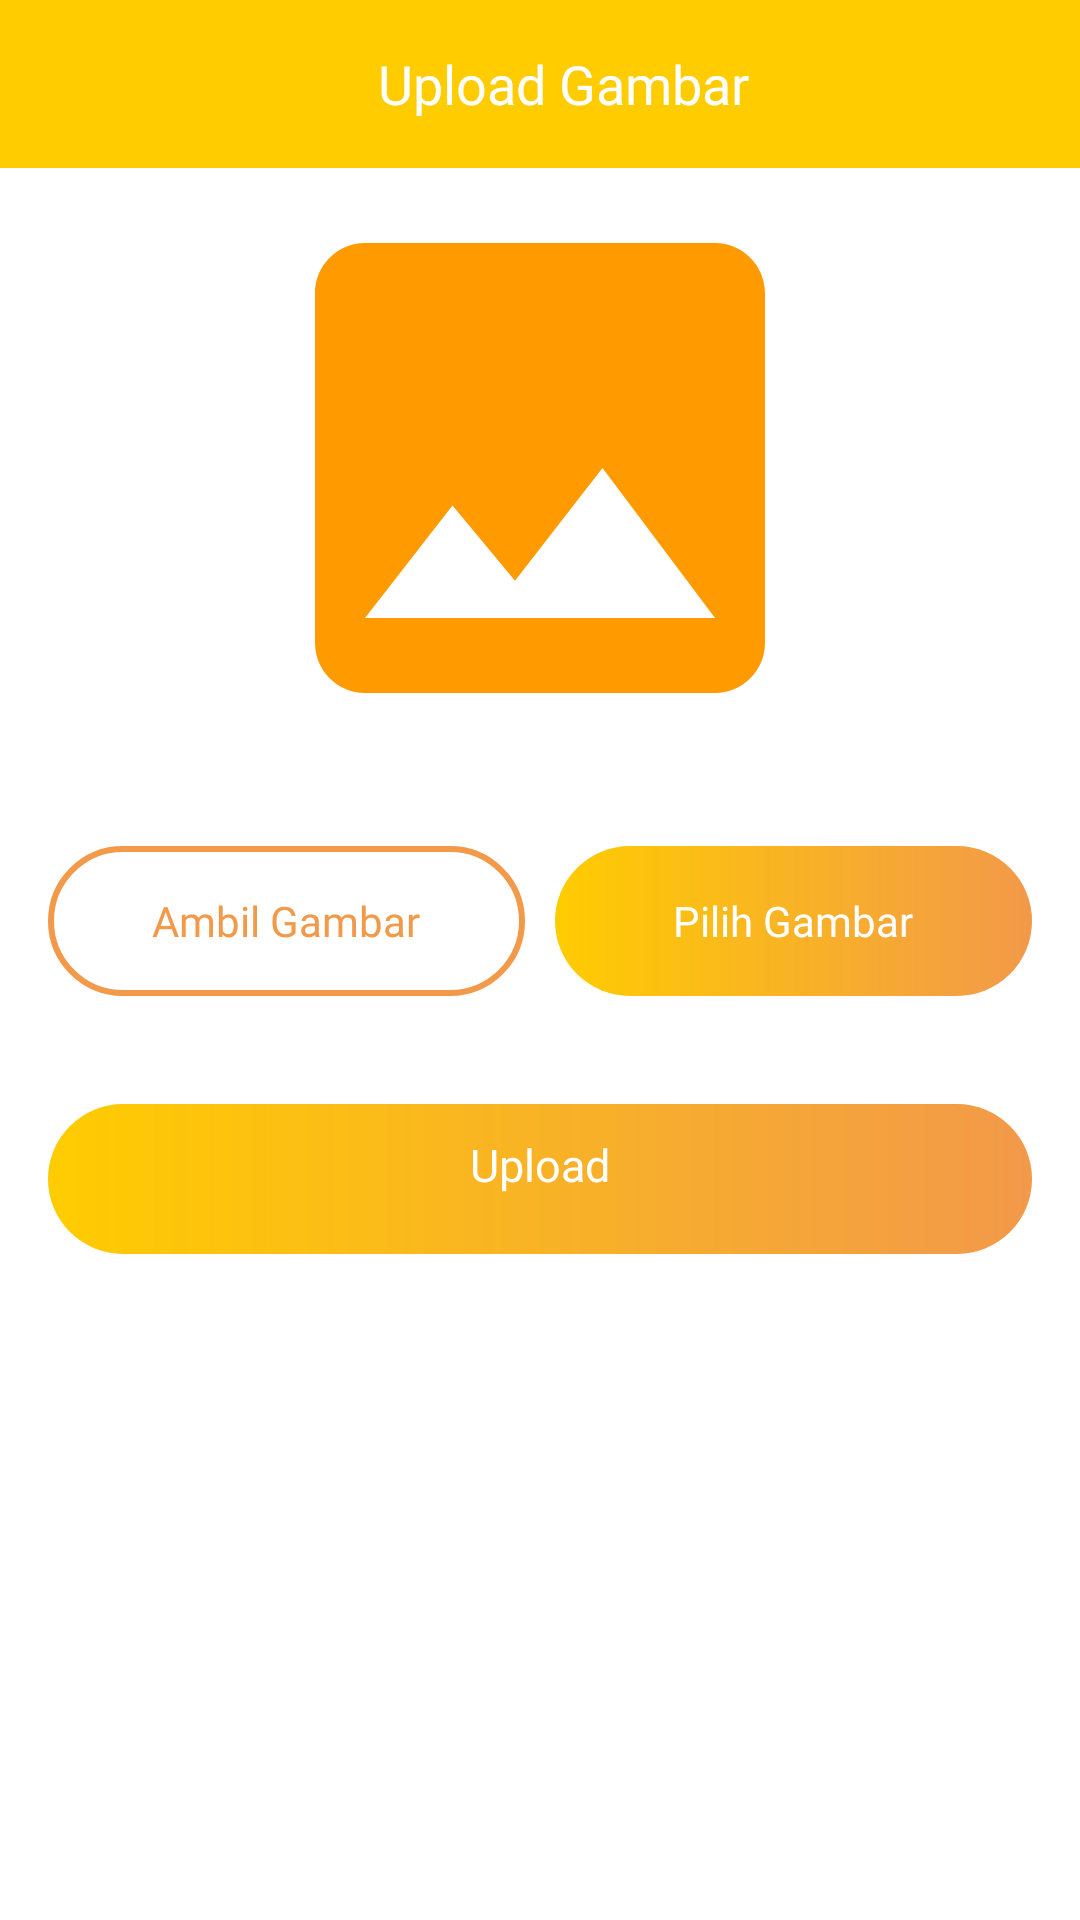

Here is an Android app screen rendered from its layout file. Give the layout XML and the strings, colors and styles it references.
<!-- AndroidManifest.xml: application theme Theme.PelaporanKendaraan -->
<!-- res/layout/activity_upload.xml -->
<?xml version="1.0" encoding="utf-8"?>
<LinearLayout xmlns:android="http://schemas.android.com/apk/res/android"
    xmlns:app="http://schemas.android.com/apk/res-auto"
    xmlns:tools="http://schemas.android.com/tools"
    android:layout_width="match_parent"
    android:layout_height="match_parent"
    android:orientation="vertical"
    tools:context=".UploadActivity">

    <androidx.appcompat.widget.Toolbar
        android:id="@+id/top"
        android:layout_width="match_parent"
        android:background="@color/yellow"
        android:layout_height="wrap_content">

        <RelativeLayout
            android:layout_width="match_parent"
            android:layout_height="wrap_content">

            <ImageView
                android:id="@+id/btn_kembali"
                android:layout_width="wrap_content"
                android:layout_height="wrap_content"
                android:layout_centerVertical="true"
                android:background="?android:attr/selectableItemBackground"
                android:clickable="true"
                android:focusable="true"
                android:src="@drawable/ic_back_2" />

            <TextView
                android:layout_width="wrap_content"
                android:layout_height="wrap_content"
                android:layout_centerHorizontal="true"
                android:layout_centerVertical="true"
                android:fontFamily="@font/millard_semibold"
                android:text="Upload Gambar"
                android:textColor="@color/white"
                android:textSize="18sp" />
        </RelativeLayout>
    </androidx.appcompat.widget.Toolbar>

    <ImageView
        android:id="@+id/image"
        android:layout_width="200dp"
        android:layout_height="200dp"
        android:layout_gravity="center"
        android:background="?android:attr/selectableItemBackground"
        android:clickable="true"
        android:focusable="true"
        android:src="@drawable/ic_baseline_image_24" />

    <LinearLayout
        android:padding="16dp"
        android:layout_width="match_parent"
        android:layout_height="wrap_content"
        android:orientation="horizontal">

        <LinearLayout
            android:layout_width="0dp"
            android:layout_height="wrap_content"
            android:layout_marginEnd="5dp"
            android:layout_weight="1"
            android:orientation="vertical">

            <LinearLayout
                android:layout_width="match_parent"
                android:layout_height="wrap_content"
                android:layout_marginTop="10dp"
                android:layout_marginBottom="10dp"
                android:background="@drawable/bg_btn2"
                android:orientation="vertical">

                <LinearLayout
                    android:id="@+id/btn_upload"
                    android:layout_width="match_parent"
                    android:layout_height="50dp"
                    android:background="?android:attr/selectableItemBackground"
                    android:clickable="true"
                    android:focusable="true"
                    android:gravity="center"
                    android:orientation="vertical"
                    android:padding="10dp">

                    <TextView
                        android:layout_width="wrap_content"
                        android:layout_height="wrap_content"
                        android:fontFamily="@font/millard_bold"
                        android:text="Ambil Gambar"
                        android:textColor="@color/orange"/>
                </LinearLayout>
            </LinearLayout>

        </LinearLayout>

        <LinearLayout
            android:layout_width="0dp"
            android:layout_height="wrap_content"
            android:layout_marginStart="5dp"
            android:layout_weight="1"
            android:orientation="vertical">

            <LinearLayout
                android:layout_width="match_parent"
                android:layout_height="wrap_content"
                android:layout_marginTop="10dp"
                android:layout_marginBottom="10dp"
                android:background="@drawable/bg_btn1"
                android:orientation="vertical">

                <LinearLayout
                    android:id="@+id/btn_gambarlain"
                    android:layout_width="match_parent"
                    android:layout_height="50dp"
                    android:background="?android:attr/selectableItemBackground"
                    android:clickable="true"
                    android:focusable="true"
                    android:orientation="vertical"
                    android:gravity="center"
                    android:padding="10dp">

                    <TextView
                        android:layout_width="wrap_content"
                        android:layout_height="wrap_content"
                        android:fontFamily="@font/millard_bold"
                        android:text="Pilih Gambar"
                        android:textColor="@color/white" />
                </LinearLayout>
            </LinearLayout>
        </LinearLayout>
    </LinearLayout>

    <LinearLayout
        android:layout_width="match_parent"
        android:layout_height="wrap_content"
        android:layout_marginTop="10dp"
        android:layout_marginBottom="10dp"
        android:layout_marginEnd="16dp"
        android:layout_marginStart="16dp"
        android:background="@drawable/bg_btn1"
        android:orientation="vertical">

        <LinearLayout
            android:id="@+id/btn_kirim"
            android:layout_width="match_parent"
            android:layout_height="50dp"
            android:background="?android:attr/selectableItemBackground"
            android:clickable="true"
            android:focusable="true"
            android:orientation="vertical"
            android:padding="10dp">

            <TextView
                android:layout_width="wrap_content"
                android:layout_height="wrap_content"
                android:layout_gravity="center"
                android:fontFamily="@font/millard_bold"
                android:text="Upload"
                android:textColor="@color/white"
                android:textSize="15sp" />
        </LinearLayout>
    </LinearLayout>

</LinearLayout>
<!-- resources referenced by this layout -->
<resources>
  <color name="orange">#F2994A</color>
  <color name="white">#FFFFFFFF</color>
  <color name="yellow">#FFCC00</color>
  <!-- drawable bg_btn1 (drawable) -->
  <?xml version="1.0" encoding="utf-8"?>
  <shape xmlns:android="http://schemas.android.com/apk/res/android">
      <corners android:radius="120dp" />
      <gradient android:startColor="@color/orange"
          android:endColor="@color/yellow"
          android:angle="180"/>
  </shape>
  <!-- drawable bg_btn2 (drawable) -->
  <?xml version="1.0" encoding="utf-8"?>
  <shape xmlns:android="http://schemas.android.com/apk/res/android">
      <corners android:radius="120dp" />
      <stroke
          android:width="2dp"
          android:color="@color/orange" />
      <solid android:color="@color/white"/>
  </shape>
  <!-- drawable ic_baseline_image_24 (drawable) -->
  <vector android:height="24dp" android:tint="#FF9A00"
      android:viewportHeight="24" android:viewportWidth="24"
      android:width="24dp" xmlns:android="http://schemas.android.com/apk/res/android">
      <path android:fillColor="@android:color/white" android:pathData="M21,19V5c0,-1.1 -0.9,-2 -2,-2H5c-1.1,0 -2,0.9 -2,2v14c0,1.1 0.9,2 2,2h14c1.1,0 2,-0.9 2,-2zM8.5,13.5l2.5,3.01L14.5,12l4.5,6H5l3.5,-4.5z"/>
  </vector>
  <style name="Theme.PelaporanKendaraan" parent="Theme.MaterialComponents.Light.NoActionBar">
          
          <item name="colorPrimary">@color/orange</item>
          <item name="colorPrimaryVariant">@color/yellow</item>
          <item name="colorOnPrimary">@color/white</item>
          
          <item name="colorSecondary">@color/teal_200</item>
          <item name="colorSecondaryVariant">@color/teal_700</item>
          <item name="colorOnSecondary">@color/black</item>
          
          <item name="android:statusBarColor" tools:targetApi="l">?attr/colorPrimaryVariant</item>
          
      </style>
  <color name="teal_200">#FF03DAC5</color>
  <color name="teal_700">#FF018786</color>
  <color name="black">#FF000000</color>
</resources>
